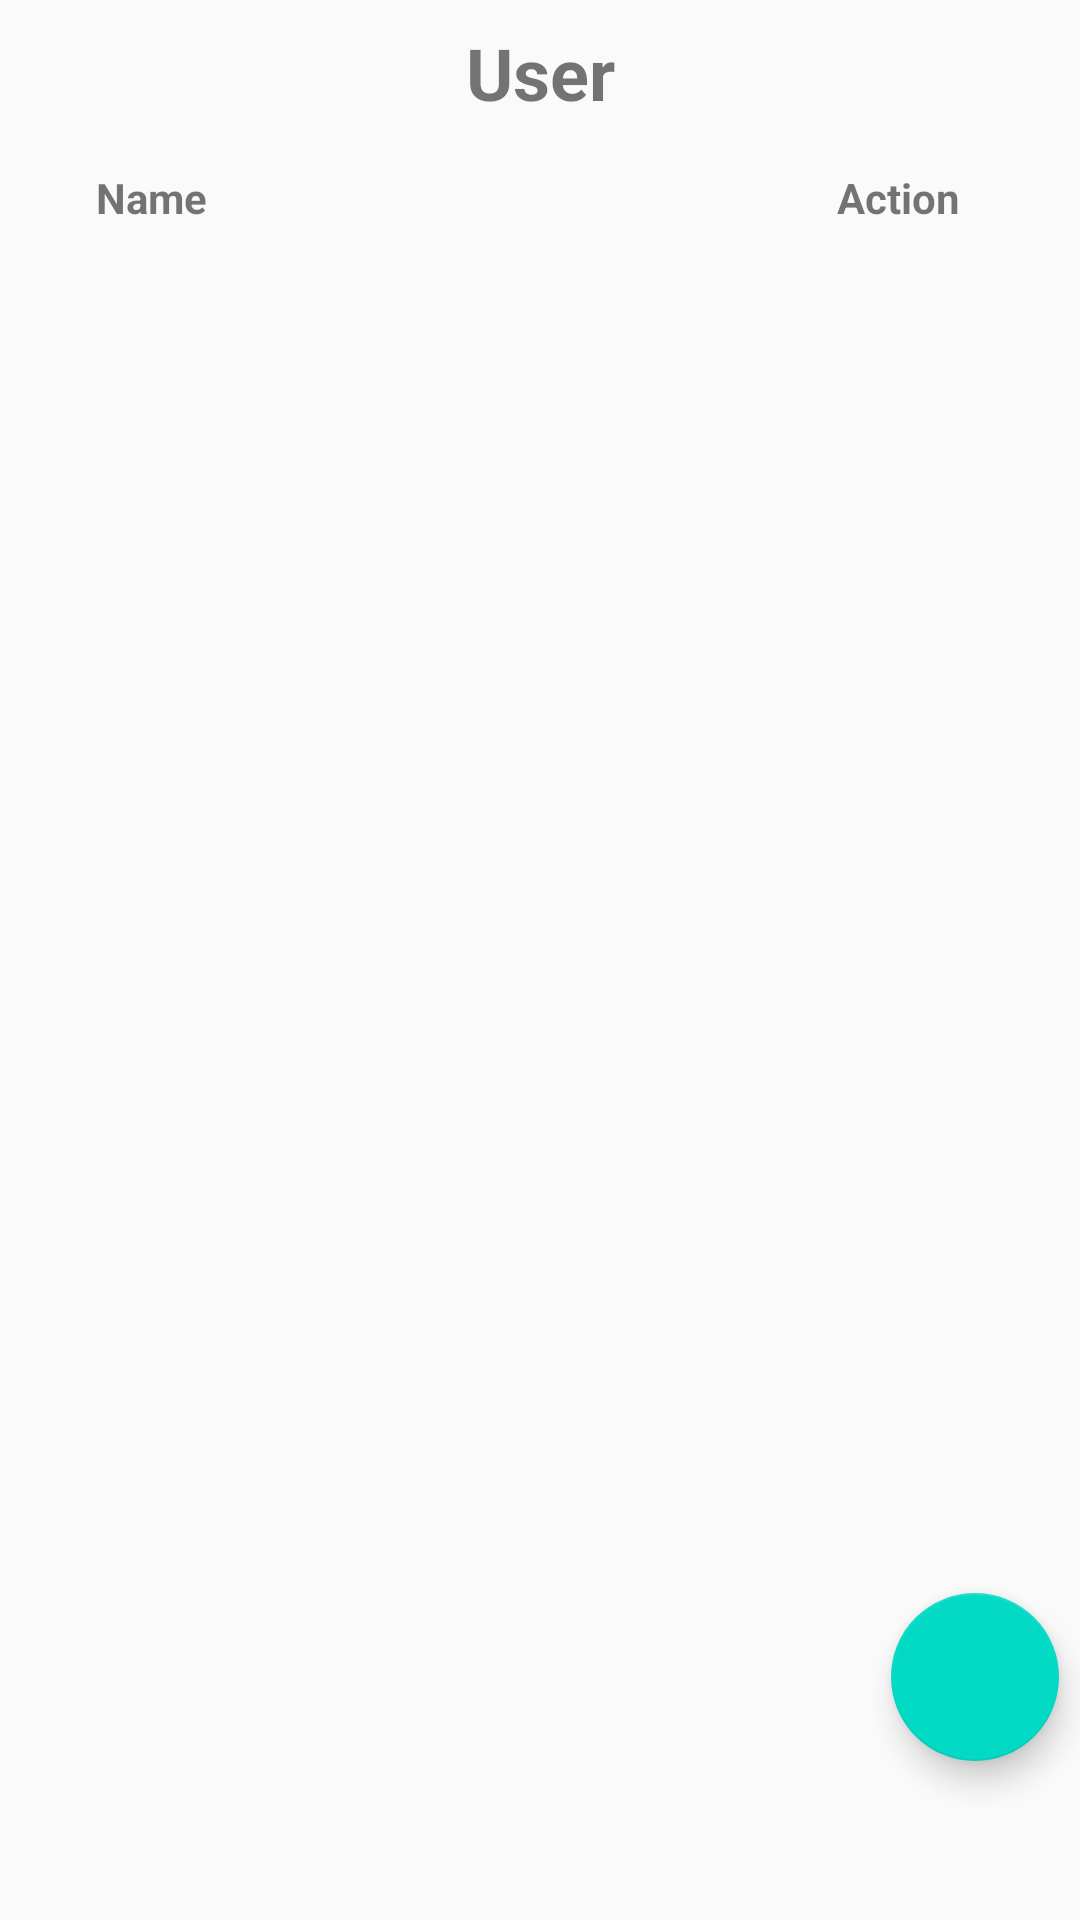

Layout XML and referenced resources for this Android screen:
<!-- AndroidManifest.xml: application theme AppTheme -->
<!-- res/layout/admin_fragment.xml -->
<?xml version="1.0" encoding="utf-8"?>
<androidx.constraintlayout.widget.ConstraintLayout
    xmlns:android="http://schemas.android.com/apk/res/android"
    xmlns:app="http://schemas.android.com/apk/res-auto"
    xmlns:tools="http://schemas.android.com/tools"
    android:layout_width="match_parent"
    android:layout_height="match_parent"
    tools:context=".ui.account.admin.AdminFragment">

    <TextView
        android:id="@+id/tv_lsitUser"
        android:layout_width="match_parent"
        android:layout_height="wrap_content"
        android:layout_marginTop="8dp"
        android:text="@string/user"
        android:textAlignment="center"
        android:textSize="24dp"
        android:textStyle="bold"
        app:layout_constraintBottom_toTopOf="@+id/linearLayout"
        app:layout_constraintEnd_toEndOf="parent"
        app:layout_constraintStart_toStartOf="parent"
        app:layout_constraintTop_toTopOf="parent" />

    <androidx.constraintlayout.widget.ConstraintLayout
        android:id="@+id/linearLayout"
        android:layout_width="match_parent"
        android:layout_height="wrap_content"
        android:layout_marginStart="8dp"
        android:layout_marginTop="8dp"
        android:layout_marginEnd="8dp"
        android:orientation="horizontal"
        android:padding="8dp"
        android:weightSum="1"
        app:layout_constraintEnd_toEndOf="parent"
        app:layout_constraintStart_toStartOf="parent"
        app:layout_constraintTop_toBottomOf="@+id/tv_lsitUser">


        <TextView
            android:id="@+id/textView18"
            android:layout_width="wrap_content"
            android:layout_height="wrap_content"
            android:layout_marginStart="16dp"
            android:text="@string/name"
            android:textStyle="bold"
            app:layout_constraintBottom_toBottomOf="parent"
            app:layout_constraintHorizontal_bias="0.0"
            app:layout_constraintStart_toStartOf="parent"
            app:layout_constraintTop_toTopOf="parent" />


        <TextView
            android:id="@+id/textView16"
            android:layout_width="wrap_content"
            android:layout_height="wrap_content"
            android:text="@string/email"
            android:textAlignment="center"
            android:textStyle="bold"
            app:layout_constraintBottom_toBottomOf="parent"
            app:layout_constraintEnd_toStartOf="parent"
            app:layout_constraintStart_toEndOf="parent"
            app:layout_constraintTop_toTopOf="parent" />

        <TextView
            android:id="@+id/textView19"
            android:layout_width="wrap_content"
            android:layout_height="wrap_content"
            android:layout_marginEnd="24dp"
            android:text="@string/action"
            android:textAlignment="center"
            android:textStyle="bold"
            app:layout_constraintBottom_toBottomOf="parent"
            app:layout_constraintEnd_toEndOf="parent"
            app:layout_constraintTop_toTopOf="parent" />
    </androidx.constraintlayout.widget.ConstraintLayout>

    <androidx.recyclerview.widget.RecyclerView
        android:id="@+id/rv_user"
        android:layout_width="0dp"
        android:layout_height="0dp"
        android:layout_marginTop="8dp"
        android:layout_marginBottom="64dp"
        app:layout_behavior="@string/appbar_scrolling_view_behavior"
        app:layout_constraintBottom_toBottomOf="parent"
        app:layout_constraintEnd_toEndOf="parent"
        app:layout_constraintHorizontal_bias="0.0"
        app:layout_constraintStart_toStartOf="parent"
        app:layout_constraintTop_toBottomOf="@+id/linearLayout"
        app:layout_constraintVertical_bias="1.0"
        tools:listitem="@layout/item_user" />

    <com.google.android.material.floatingactionbutton.FloatingActionButton
        android:id="@+id/btn_add_user"
        android:layout_width="wrap_content"
        android:layout_height="wrap_content"
        android:layout_margin="@dimen/fab_margin"
        app:layout_constraintBottom_toBottomOf="parent"
        app:layout_constraintEnd_toEndOf="parent"
        app:layout_constraintHorizontal_bias="0.977"
        app:layout_constraintStart_toStartOf="parent"
        app:layout_constraintTop_toBottomOf="@+id/linearLayout"
        app:layout_constraintVertical_bias="0.894"
        app:srcCompat="@drawable/ic_baseline_add_24" />


</androidx.constraintlayout.widget.ConstraintLayout>
<!-- res/layout/item_user.xml (included above) -->
<?xml version="1.0" encoding="utf-8"?>
    <androidx.cardview.widget.CardView
        xmlns:android="http://schemas.android.com/apk/res/android"
        xmlns:app="http://schemas.android.com/apk/res-auto"
        xmlns:tools="http://schemas.android.com/tools"
        android:layout_width="match_parent"
        android:layout_height="50dp"
        android:layout_marginBottom="4dp"
        app:cardCornerRadius="10dp"
        app:cardElevation="8dp">

    <androidx.constraintlayout.widget.ConstraintLayout
        android:layout_width="match_parent"
        android:layout_height="match_parent">

        <TextView
            android:id="@+id/tv_name"
            android:layout_width="140dp"
            android:layout_height="match_parent"
            android:layout_marginStart="24dp"
            android:gravity="center_vertical"
            android:text="@string/dumy_name"
            android:textColor="#000000"
            android:textSize="14dp"
            app:layout_constraintBottom_toBottomOf="parent"
            app:layout_constraintStart_toStartOf="parent"
            app:layout_constraintTop_toTopOf="parent" />

        <TextView
            android:id="@+id/tv_email"
            android:layout_width="120dp"
            android:layout_height="match_parent"
            android:gravity="center_vertical"
            android:text="@string/dumy_id"
            android:textColor="#000000"
            android:textSize="14dp"
            app:layout_constraintBottom_toBottomOf="parent"
            app:layout_constraintStart_toEndOf="@+id/tv_name"
            app:layout_constraintTop_toTopOf="parent"/>

        <Button
            android:id="@+id/btn_edit"
            android:layout_width="25dp"
            android:layout_height="25dp"
            android:layout_marginTop="5dp"
            android:layout_marginEnd="16dp"
            android:layout_marginBottom="5dp"
            android:background="@drawable/edit"
            app:layout_constraintBottom_toBottomOf="parent"
            app:layout_constraintEnd_toStartOf="@+id/btn_delete"
            app:layout_constraintTop_toTopOf="parent" />

        <Button
            android:id="@+id/btn_delete"
            android:layout_width="25dp"
            android:layout_height="25dp"
            android:layout_marginTop="5dp"
            android:layout_marginEnd="16dp"
            android:layout_marginBottom="5dp"
            android:background="@drawable/delete"
            app:layout_constraintBottom_toBottomOf="parent"
            app:layout_constraintEnd_toEndOf="parent"
            app:layout_constraintTop_toTopOf="parent" />

    </androidx.constraintlayout.widget.ConstraintLayout>

    </androidx.cardview.widget.CardView>
<!-- resources referenced by this layout -->
<resources>
  <!-- drawable delete: png bitmap (drawable, 771 bytes) -->
  <!-- drawable edit: png bitmap (drawable, 812 bytes) -->
  <string name="action">Action</string>
  <string name="dumy_id">3A458909</string>
  <string name="dumy_name">Ahmad Marzuky</string>
  <string name="email">Email</string>
  <string name="name">Name</string>
  <string name="user">User</string>
  <style name="AppTheme" parent="Theme.AppCompat.Light.DarkActionBar">
          
          <item name="colorPrimary">#2196F3</item>
          <item name="colorPrimaryDark">@color/colorPrimaryDark</item>
          <item name="colorAccent">@color/colorAccent</item>
      </style>
  <!-- not gathered from this repository: default colours our renderer supplied (Android Studio template values) -->
  <color name="colorPrimaryDark">#FF3700B3</color>
  <color name="colorAccent">#FF03DAC5</color>
</resources>
